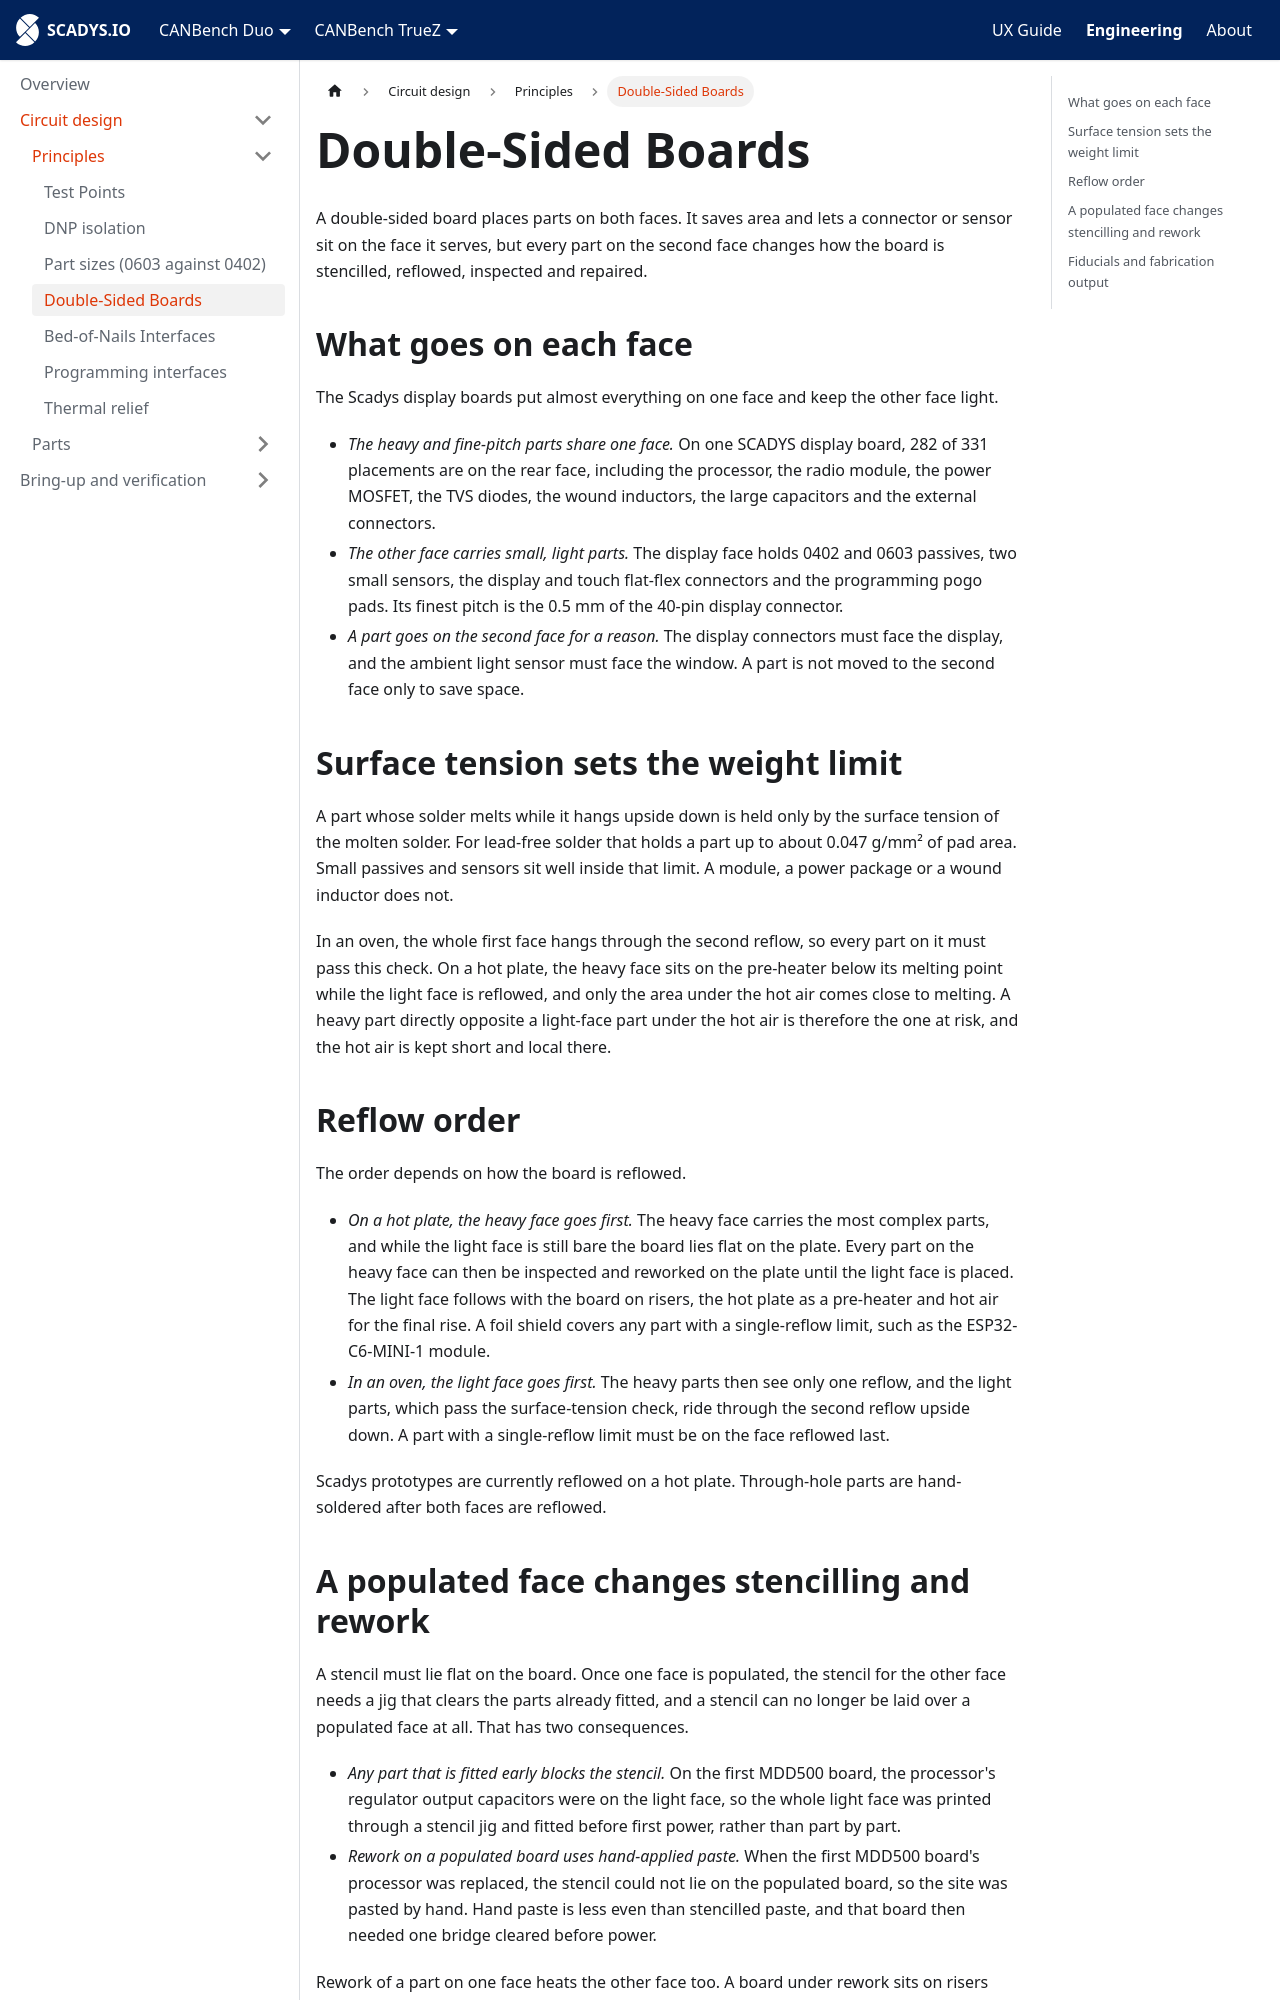

repository: SCADYS-IO/docs.scadys.io · page: engineering/circuit-design/principles/double-sided-boards.html · generator: docusaurus

---
sidebar_position: 5
title: Double-Sided Boards
---

# Double-Sided Boards

A double-sided board places parts on both faces. It saves area and lets a connector or sensor sit on the face it serves, but every part on the second face changes how the board is stencilled, reflowed, inspected and repaired.

## What goes on each face

The Scadys display boards put almost everything on one face and keep the other face light.

- *The heavy and fine-pitch parts share one face.* On one SCADYS display board, 282 of 331 placements are on the rear face, including the processor, the radio module, the power MOSFET, the TVS diodes, the wound inductors, the large capacitors and the external connectors.
- *The other face carries small, light parts.* The display face holds 0402 and 0603 passives, two small sensors, the display and touch flat-flex connectors and the programming pogo pads. Its finest pitch is the 0.5 mm of the 40-pin display connector.
- *A part goes on the second face for a reason.* The display connectors must face the display, and the ambient light sensor must face the window. A part is not moved to the second face only to save space.

## Surface tension sets the weight limit

A part whose solder melts while it hangs upside down is held only by the surface tension of the molten solder. For lead-free solder that holds a part up to about 0.047 g/mm² of pad area. Small passives and sensors sit well inside that limit. A module, a power package or a wound inductor does not.

In an oven, the whole first face hangs through the second reflow, so every part on it must pass this check. On a hot plate, the heavy face sits on the pre-heater below its melting point while the light face is reflowed, and only the area under the hot air comes close to melting. A heavy part directly opposite a light-face part under the hot air is therefore the one at risk, and the hot air is kept short and local there.

## Reflow order

The order depends on how the board is reflowed.

- *On a hot plate, the heavy face goes first.* The heavy face carries the most complex parts, and while the light face is still bare the board lies flat on the plate. Every part on the heavy face can then be inspected and reworked on the plate until the light face is placed. The light face follows with the board on risers, the hot plate as a pre-heater and hot air for the final rise. A foil shield covers any part with a single-reflow limit, such as the ESP32-C6-MINI-1 module.
- *In an oven, the light face goes first.* The heavy parts then see only one reflow, and the light parts, which pass the surface-tension check, ride through the second reflow upside down. A part with a single-reflow limit must be on the face reflowed last.

Scadys prototypes are currently reflowed on a hot plate. Through-hole parts are hand-soldered after both faces are reflowed.
